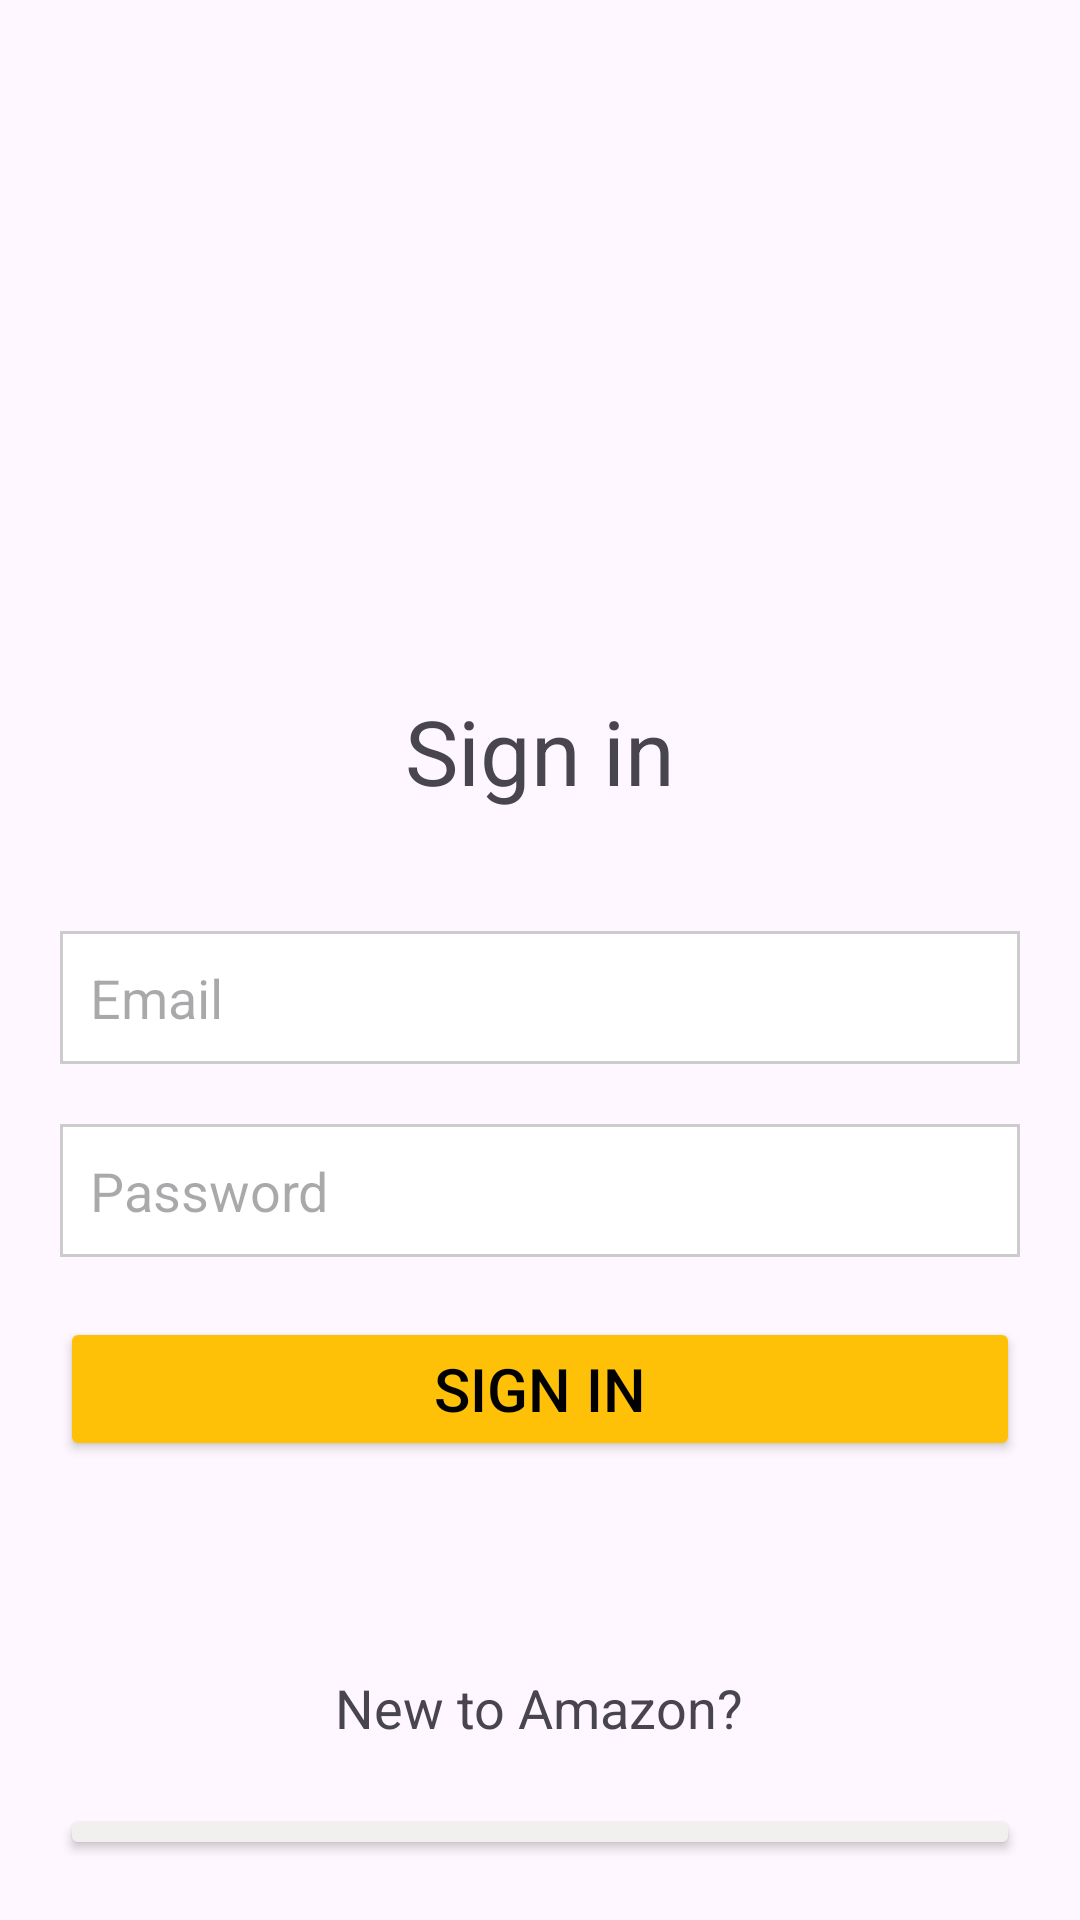

Layout XML and referenced resources for this Android screen:
<!-- AndroidManifest.xml: application theme Theme.HW3HW4amazon -->
<!-- res/layout/activity_main.xml -->
<?xml version="1.0" encoding="utf-8"?>
<androidx.constraintlayout.widget.ConstraintLayout xmlns:android="http://schemas.android.com/apk/res/android"
    xmlns:app="http://schemas.android.com/apk/res-auto"
    xmlns:tools="http://schemas.android.com/tools"
    android:id="@+id/main"
    android:layout_width="match_parent"
    android:layout_height="match_parent"
    tools:context=".MainActivity">


    <LinearLayout
        android:layout_width="match_parent"
        android:layout_height="match_parent"
        android:orientation="vertical">

        <ImageView
            android:id="@+id/imageView2"
            android:layout_width="175dp"
            android:layout_height="80dp"
            android:layout_gravity="center"
            android:layout_marginTop="100dp"
            app:srcCompat="@drawable/amazon"
            tools:layout_editor_absoluteX="118dp"
            tools:layout_editor_absoluteY="55dp" />

        <TextView
            android:id="@+id/textView"
            android:layout_width="wrap_content"
            android:layout_height="wrap_content"
            android:layout_gravity="center"
            android:layout_marginTop="50dp"
            android:layout_marginBottom="20dp"
            android:text="Sign in"
            android:textSize="30dp"
            tools:layout_editor_absoluteX="160dp"
            tools:layout_editor_absoluteY="192dp" />

        <EditText
            android:layout_width="match_parent"
            android:layout_height="wrap_content"
            android:layout_margin="20dp"
            android:background="@drawable/border"
            android:hint="Email"
            android:padding="10dp" />

        <EditText
            android:layout_width="match_parent"
            android:layout_height="wrap_content"
            android:layout_marginHorizontal="20dp"
            android:background="@drawable/border"
            android:hint="Password"
            android:padding="10dp" />

        <Button
            android:layout_width="match_parent"
            android:layout_height="wrap_content"
            android:layout_gravity="center"
            android:layout_margin="20dp"
            android:layout_marginTop="20dp"
            android:backgroundTint="@color/primary"
            android:text="Sign in"
            android:textColor="@color/black"
            android:textSize="20dp" />

        <TextView
            android:layout_width="wrap_content"
            android:layout_height="wrap_content"
            android:layout_gravity="center"
            android:text="New to Amazon?"
            android:layout_marginTop="50dp"
            android:textSize="18dp" />

        <Button
            android:layout_width="match_parent"
            android:layout_height="wrap_content"
            android:layout_gravity="center"
            android:layout_margin="20dp"
            android:layout_marginTop="20dp"
            android:backgroundTint="@color/secondary"
            android:text="Create a new amazon account"
            android:textColor="@color/black"
            android:textSize="20dp"

            />

    </LinearLayout>


</androidx.constraintlayout.widget.ConstraintLayout>
<!-- resources referenced by this layout -->
<resources>
  <color name="black">#FF000000</color>
  <color name="primary">#FFFFC107</color>
  <color name="secondary">#F1F0EE</color>
  <!-- drawable border (drawable) -->
  <shape xmlns:android="http://schemas.android.com/apk/res/android" android:shape="rectangle" >
      <solid android:color="@android:color/white" />
      <stroke android:width="1dip" android:color="#cccccc"/>
  </shape>
  <style name="Theme.HW3HW4amazon" parent="Base.Theme.HW3HW4amazon" />
  <style name="Base.Theme.HW3HW4amazon" parent="Theme.Material3.DayNight.NoActionBar">
          
          
      </style>
</resources>
